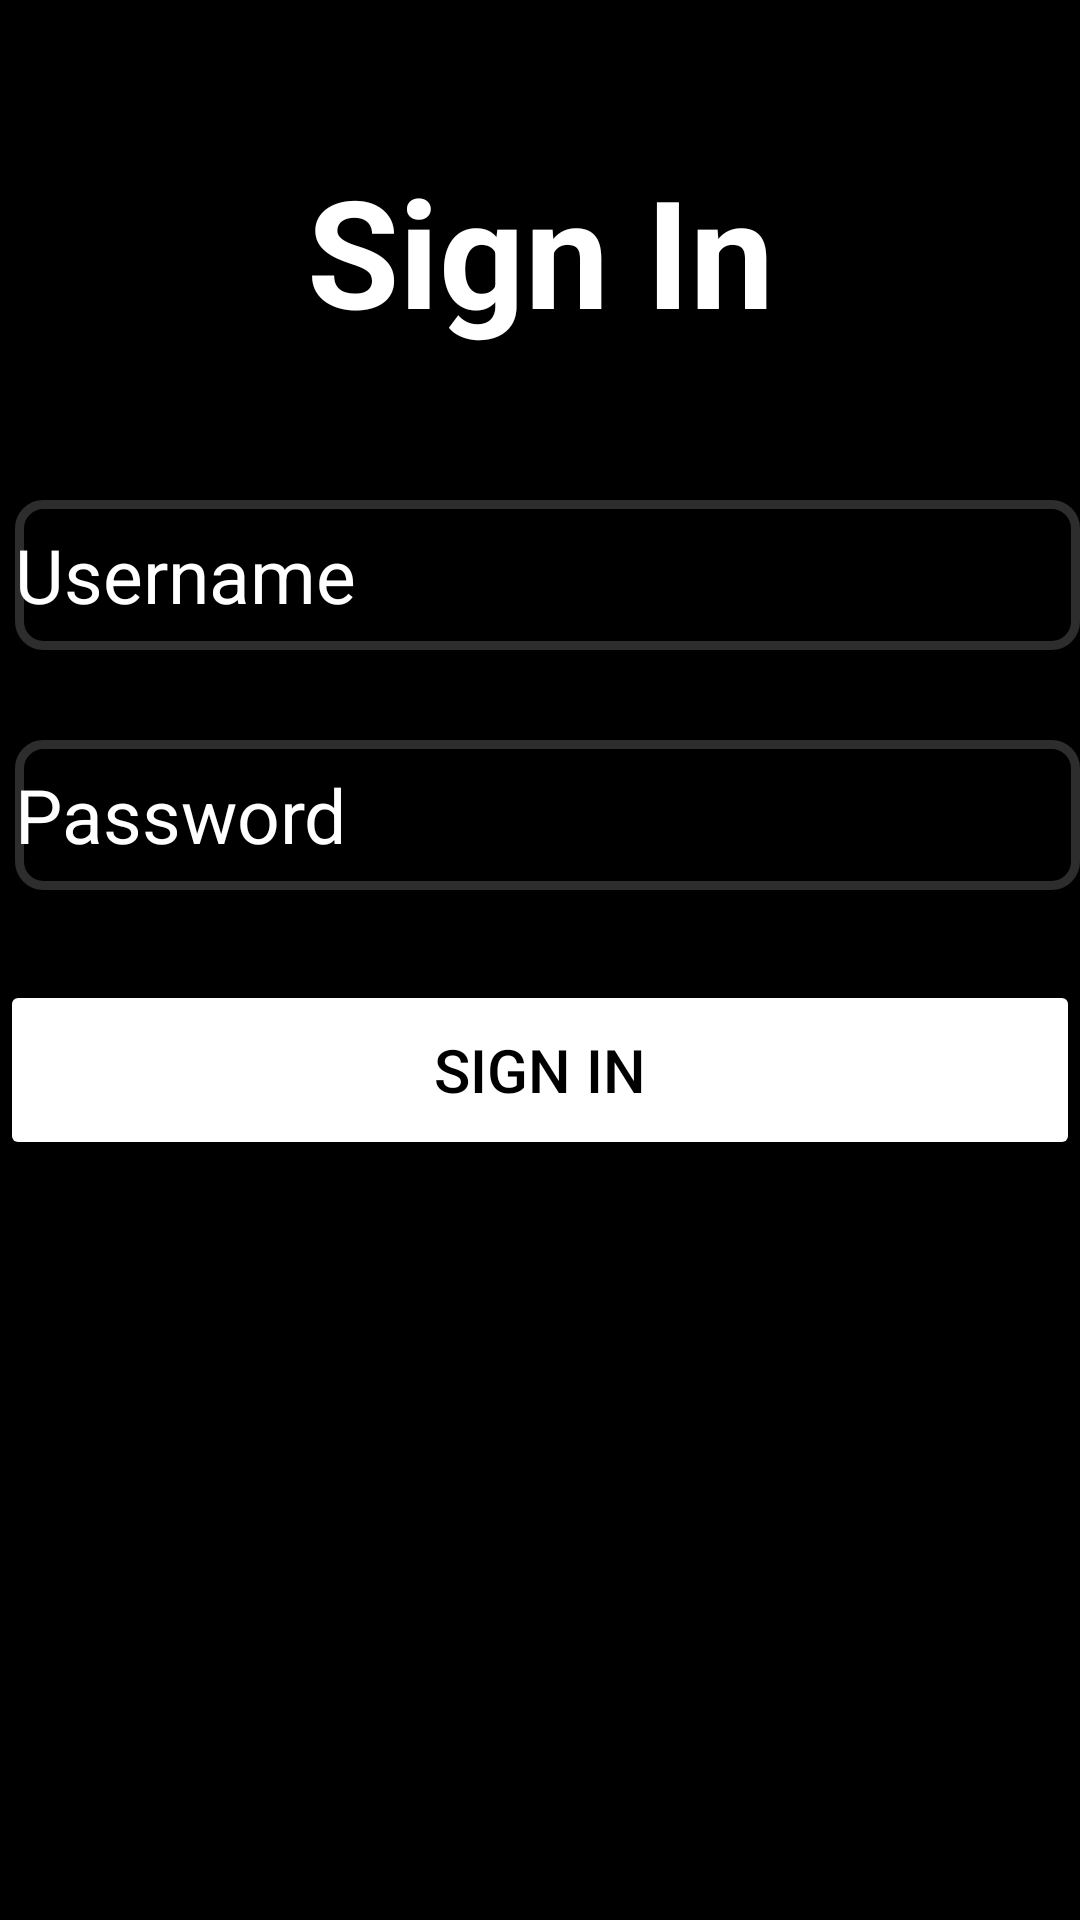

Produce the Android XML layout that renders to this screen, including the resource entries it uses.
<!-- AndroidManifest.xml: application theme Theme.LoginApp -->
<!-- res/layout/activity_login.xml -->
<?xml version="1.0" encoding="utf-8"?>
<LinearLayout
    xmlns:android="http://schemas.android.com/apk/res/android"
    xmlns:tools="http://schemas.android.com/tools"
    android:layout_width="match_parent"
    android:layout_height="match_parent"
    tools:context=".MainActivity"
    android:background="@color/black"
    android:orientation="vertical">

    <TextView
        android:id="@+id/textView"
        android:layout_width="match_parent"
        android:layout_height="wrap_content"
        android:text="@string/sign_in"
        android:textSize="50sp"
        android:textStyle="bold"
        android:textColor="#FFFFFF"
        android:gravity="center_horizontal"
        android:layout_marginTop="50dp"
        android:layout_marginBottom="50dp"
        />

    <EditText
        android:id="@+id/username1"
        android:layout_width="match_parent"
        android:layout_height="50dp"
        android:hint="@string/username"
        android:textColorHint="@color/white"
        android:textColor="@color/white"

        android:textSize="25sp"
        android:autofillHints=""
        android:background="@drawable/edittextbackground"
        android:inputType="text"
        android:layout_marginBottom="30dp"
        android:layout_marginStart="5dp"
        />
    <EditText
        android:id="@+id/password1"
        android:layout_width="match_parent"
        android:layout_height="50dp"
        android:hint="@string/password"
        android:textColorHint="@color/white"
        android:textColor="@color/white"

        android:textSize="25sp"
        android:autofillHints=""
        android:background="@drawable/edittextbackground"
        android:inputType="textPassword"
        android:layout_marginBottom="30dp"
        android:layout_marginStart="5dp"
        />

    <Button
        android:id="@+id/signin"
        android:layout_width="match_parent"
        android:layout_height="60dp"
        android:text="@string/sign_in"
        android:textSize="20sp"
        android:textColor="@color/black"
        android:backgroundTint="@color/white"
        android:layout_marginBottom="30dp"
        />
</LinearLayout>
<!-- resources referenced by this layout -->
<resources>
  <!-- drawable edittextbackground (drawable) -->
  <?xml version="1.0" encoding="utf-8"?>
  <shape android:shape="rectangle" xmlns:android="http://schemas.android.com/apk/res/android">
  <stroke android:width="3dp" android:color="#2DFFFFFF"/>
      <corners android:radius="8dp"/>
  </shape>
  <string name="password">Password</string>
  <string name="sign_in">Sign In</string>
  <string name="username">Username</string>
  <style name="Theme.LoginApp" parent="Theme.MaterialComponents.DayNight.DarkActionBar">
          
          <item name="colorPrimary">@color/purple_500</item>
          <item name="colorPrimaryVariant">@color/purple_700</item>
          <item name="colorOnPrimary">@color/white</item>
          
          <item name="colorSecondary">@color/teal_200</item>
          <item name="colorSecondaryVariant">@color/teal_700</item>
          <item name="colorOnSecondary">@color/black</item>
          
          <item name="android:statusBarColor">?attr/colorPrimaryVariant</item>
          
      </style>
  <!-- not gathered from this repository: default colours our renderer supplied (Android Studio template values) -->
  <color name="purple_500">#FF6200EE</color>
  <color name="purple_700">#FF3700B3</color>
  <color name="teal_200">#FF03DAC5</color>
  <color name="teal_700">#FF018786</color>
  <color name="black">#FF000000</color>
  <color name="white">#FFFFFFFF</color>
</resources>
